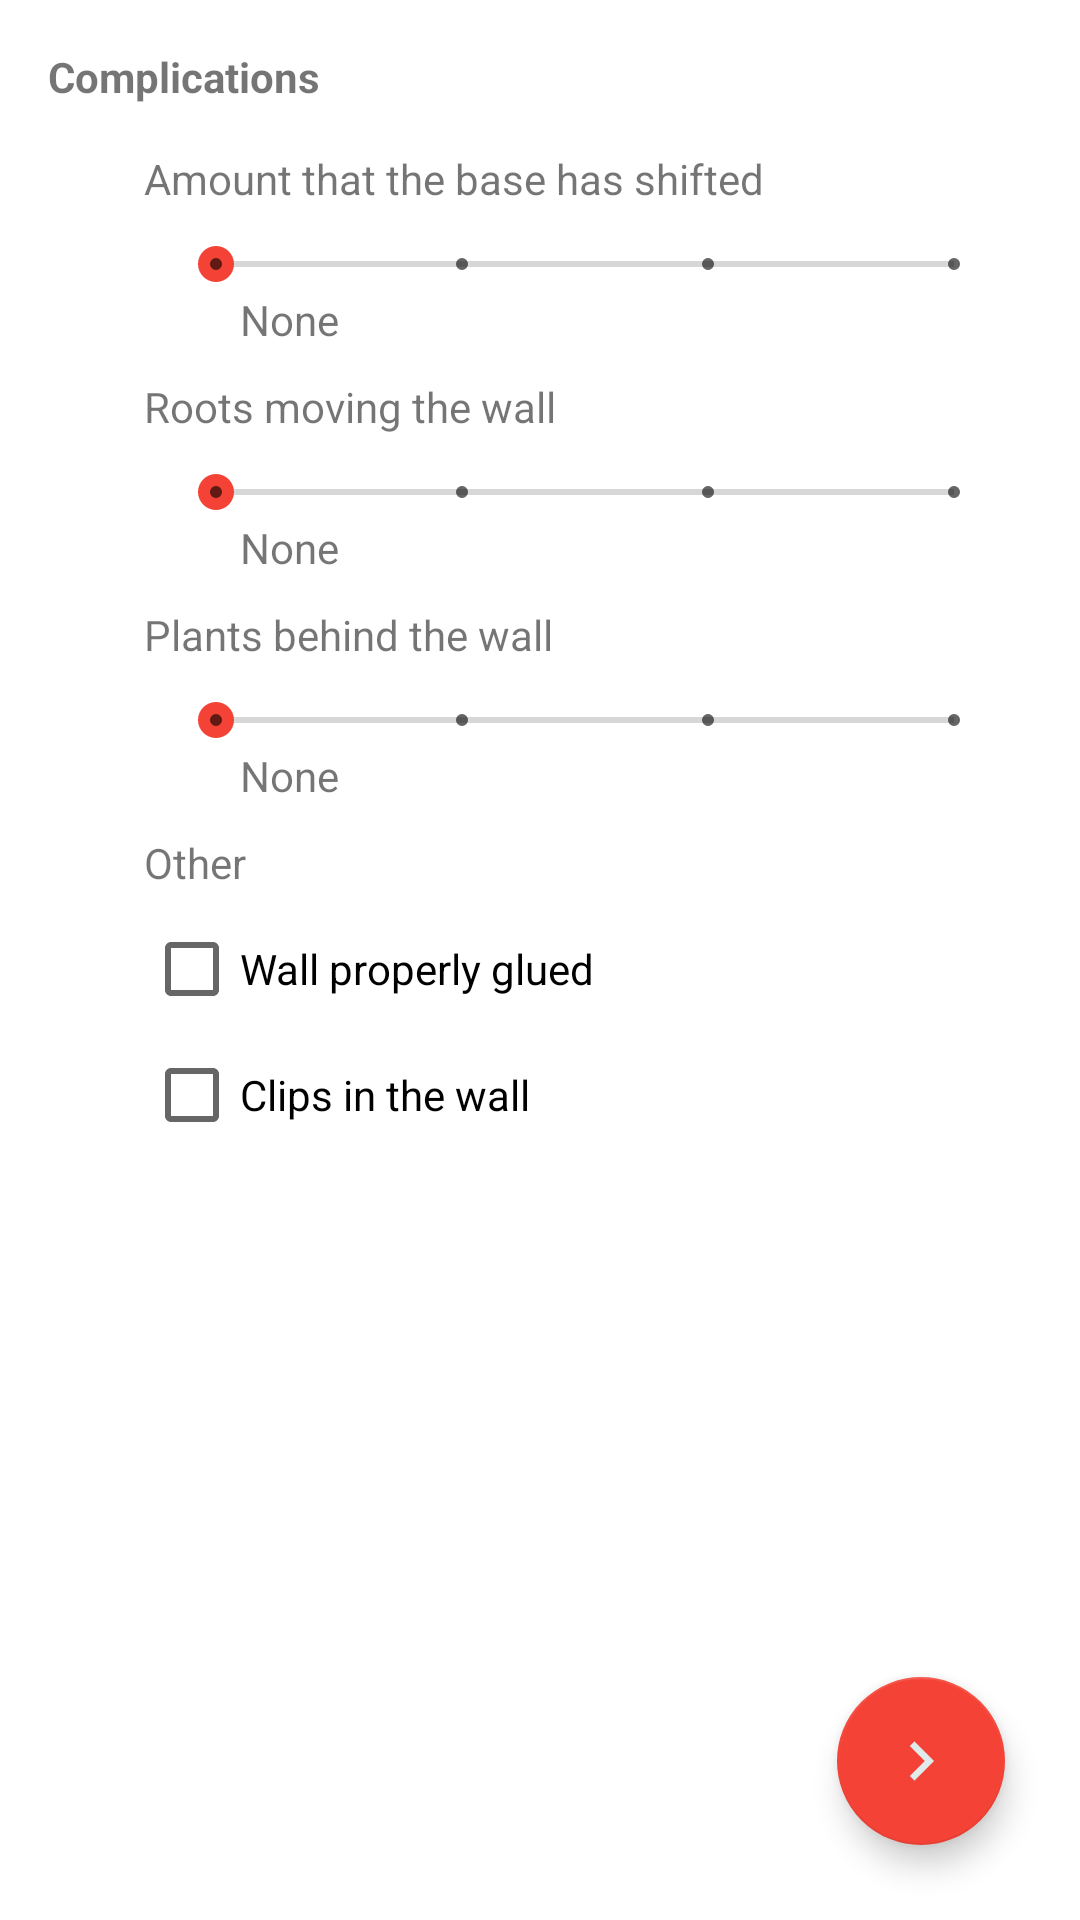

Android layout source for this screen:
<!-- AndroidManifest.xml: application theme AppTheme -->
<!-- res/layout/wall_rebuilding_complications.xml -->
<?xml version="1.0" encoding="utf-8"?>
<android.support.v4.widget.DrawerLayout xmlns:android="http://schemas.android.com/apk/res/android"

    xmlns:tools="http://schemas.android.com/tools"
    xmlns:app="http://schemas.android.com/apk/res-auto"
    android:id="@+id/drawer_layout"
    android:layout_width="match_parent"
    android:layout_height="match_parent"
    tools:context="com.oep.interlock_app.Wall_Rebuilding">

    
    <RelativeLayout
        android:layout_width="match_parent"
        android:layout_height="match_parent"
        tools:context=".MainActivity"
        android:background="#ffffffff">

        

        <TextView
            android:layout_width="wrap_content"
            android:layout_height="wrap_content"
            android:text="@string/complications_title"
            android:textStyle="bold"
            android:layout_marginLeft="16dp"
            android:layout_marginStart="16dp"
            android:layout_marginTop="16dp"
            android:id="@+id/headlineTextView"/>

        <ScrollView
            android:layout_width="match_parent"
            android:layout_height="wrap_content"
            android:layout_below="@+id/headlineTextView"
            android:layout_marginTop="15dp"
            android:layout_marginStart="48dp"
            android:layout_marginLeft="48dp"
            android:layout_marginEnd="16dp"
            android:layout_marginRight="16dp"
            android:layout_above="@+id/wall_rebuilding_FAB">

            <LinearLayout
                android:layout_width="match_parent"
                android:layout_height="wrap_content"
                android:orientation="vertical">

                <TextView
                    android:layout_width="wrap_content"
                    android:layout_height="wrap_content"
                    android:text="Amount that the base has shifted" />

                <SeekBar
                    android:id="@+id/base_shift_seek_bar"
                    android:layout_width="match_parent"
                    android:layout_height="wrap_content"
                    android:layout_marginLeft="8dp"
                    android:layout_marginStart="8dp"
                    android:layout_marginTop="10dp"
                    style="@style/Widget.AppCompat.SeekBar.Discrete"
                    android:max="3"
                    android:layout_marginRight="10dp"
                    android:layout_marginEnd="10dp"/>

                <TextView
                    android:layout_width="wrap_content"
                    android:layout_height="wrap_content"
                    android:layout_marginLeft="32dp"
                    android:layout_marginStart="32dp"
                    android:id="@+id/base_shift_text_view"
                    android:text="@string/none"/>

                <TextView
                    android:layout_width="wrap_content"
                    android:layout_height="wrap_content"
                    android:text="Roots moving the wall"
                    android:layout_marginTop="10dp"/>

                <SeekBar
                    android:id="@+id/roots_seek_bar"
                    android:layout_width="match_parent"
                    android:layout_height="wrap_content"
                    android:layout_marginLeft="8dp"
                    android:layout_marginStart="8dp"
                    android:layout_marginTop="10dp"
                    style="@style/Widget.AppCompat.SeekBar.Discrete"
                    android:max="3"
                    android:layout_marginRight="10dp"
                    android:layout_marginEnd="10dp"/>

                <TextView
                    android:layout_width="wrap_content"
                    android:layout_height="wrap_content"
                    android:layout_marginLeft="32dp"
                    android:layout_marginStart="32dp"
                    android:id="@+id/roots_tv"
                    android:text="@string/none"/>

                <TextView
                    android:layout_width="wrap_content"
                    android:layout_height="wrap_content"
                    android:text="Plants behind the wall"
                    android:layout_marginTop="10dp"/>

                <SeekBar
                    android:id="@+id/plants_seek_bar"
                    android:layout_width="match_parent"
                    android:layout_height="wrap_content"
                    android:layout_marginLeft="8dp"
                    android:layout_marginStart="8dp"
                    style="@style/Widget.AppCompat.SeekBar.Discrete"
                    android:layout_marginTop="10dp"
                    android:max="3"
                    android:layout_marginRight="10dp"
                    android:layout_marginEnd="10dp"/>

                <TextView
                    android:layout_width="wrap_content"
                    android:layout_height="wrap_content"
                    android:layout_marginLeft="32dp"
                    android:layout_marginStart="32dp"
                    android:id="@+id/plants_tv"
                    android:text="@string/none"/>

                <TextView
                    android:layout_width="wrap_content"
                    android:layout_height="wrap_content"
                    android:text="Other"
                    android:layout_marginTop="10dp"
                    android:id="@+id/other_tv"/>

                <CheckBox
                    android:id="@+id/glue_CheckBox"
                    android:layout_width="wrap_content"
                    android:layout_height="wrap_content"
                    android:layout_marginTop="10dp"
                    android:text="Wall properly glued"/>

                <CheckBox
                    android:id="@+id/clips_CheckBox"
                    android:layout_width="wrap_content"
                    android:layout_height="wrap_content"
                    android:layout_marginTop="10dp"
                    android:text="Clips in the wall"/>
            </LinearLayout>
        </ScrollView>

        <android.support.design.widget.FloatingActionButton
            android:id="@+id/wall_rebuilding_FAB"
            android:layout_width="wrap_content"
            android:layout_height="wrap_content"
            android:clickable="true"
            app:fabSize="normal"
            app:srcCompat="@drawable/right_arrow"
            android:onClick="fabClicked"
            android:layout_alignParentBottom="true"
            android:layout_alignParentRight="true"
            android:layout_alignParentEnd="true"
            android:layout_margin="25dp"/>

        

    </RelativeLayout>

    
    <ListView
        android:id="@+id/navList"
        android:layout_width="200dp"
        android:layout_height="match_parent"
        android:layout_gravity="left|start"
        android:background="#ffeeeeee"/>

</android.support.v4.widget.DrawerLayout>
<!-- resources referenced by this layout -->
<resources>
  <!-- drawable right_arrow: png bitmap (drawable, 1924 bytes) -->
  <string name="complications_title">Complications</string>
  <string name="none">None</string>
  <style name="AppTheme" parent="Theme.AppCompat.Light.DarkActionBar">
          
          <item name="colorPrimary">@color/colorPrimary</item>
          <item name="colorPrimaryDark">@color/colorPrimaryDark</item>
          <item name="colorAccent">@color/colorAccent</item>
      </style>
  <color name="colorPrimary">#b5837d</color>
  <color name="colorPrimaryDark">#8f5f5a</color>
  <color name="colorAccent">#F44336</color>
</resources>
